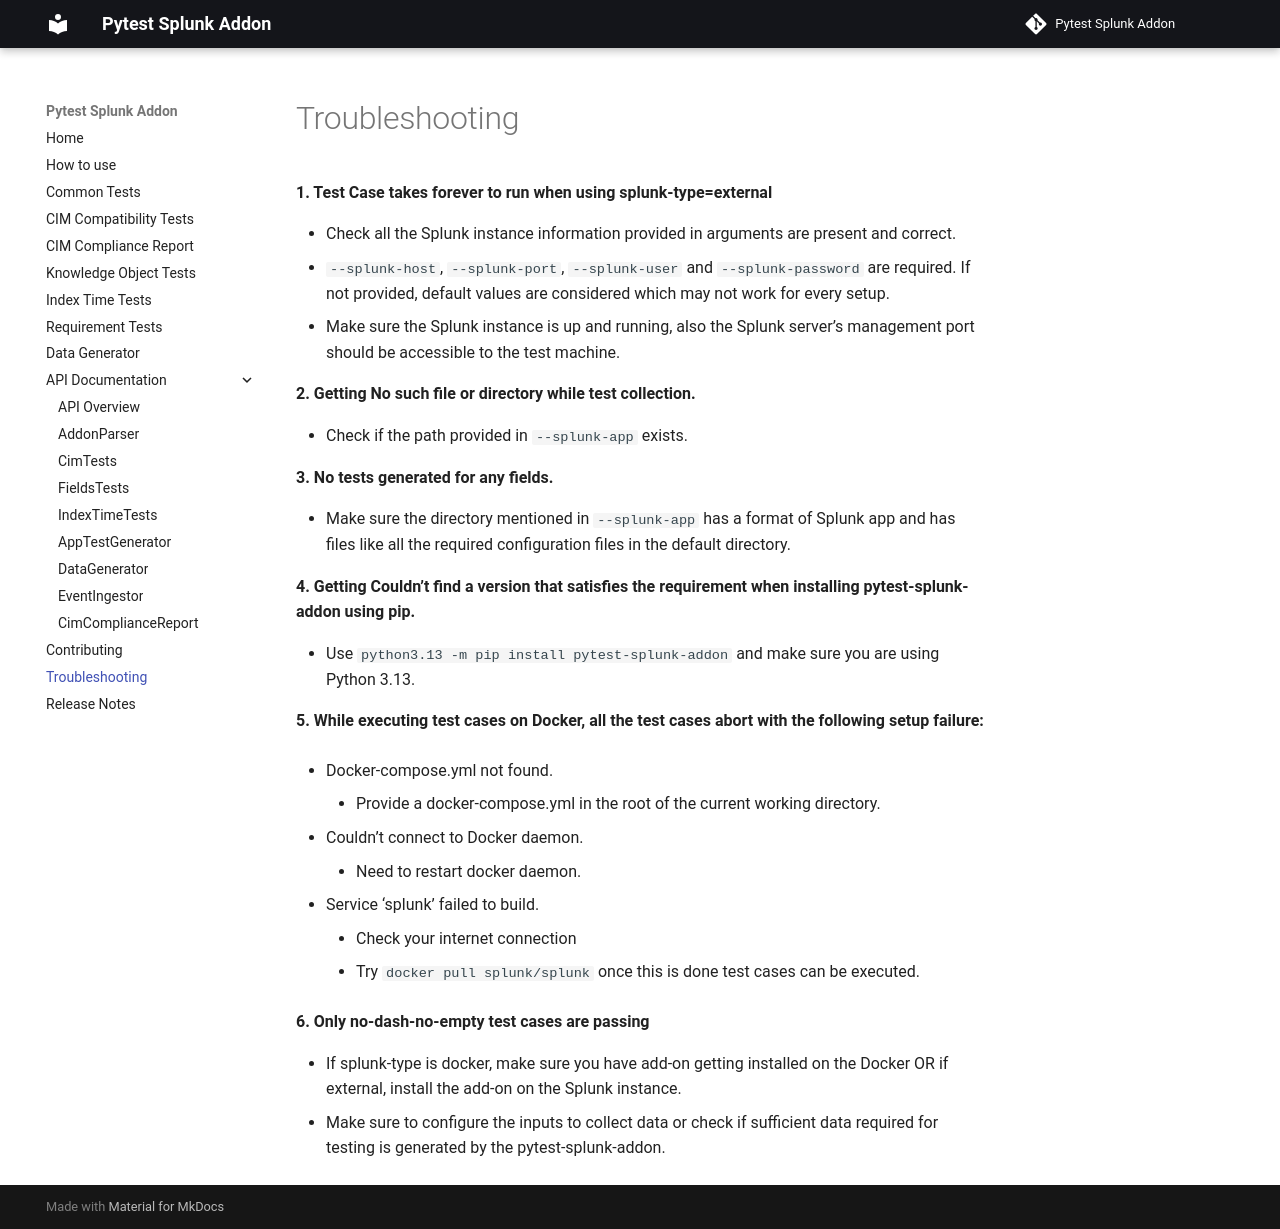

repository: splunk/pytest-splunk-addon · page: troubleshoot/index.html · generator: mkdocs

---
substitutions:
  Wall: '`Docker-compose.yml not found`'
---

# Troubleshooting

**1. Test Case takes forever to run when using splunk-type=external**

 - Check all the Splunk instance information provided in arguments are present and correct.
 - `--splunk-host`, `--splunk-port`, `--splunk-user` and `--splunk-password` are required. If not provided, default values are considered which may not work for every setup.
 - Make sure the Splunk instance is up and running, also the Splunk server's management port should be accessible to the test machine.

**2. Getting No such file or directory while test collection.**

 - Check if the path provided in `--splunk-app` exists.

**3. No tests generated for any fields.**

 - Make sure the directory mentioned in `--splunk-app` has a format of Splunk app and has files like all the required configuration files in the default directory.

**4. Getting Couldn't find a version that satisfies the requirement when installing pytest-splunk-addon using pip.**

 - Use `python3.13 -m pip install pytest-splunk-addon` and make sure you are using Python 3.13.

**5. While executing test cases on Docker, all the test cases abort with the following setup failure:**

 - Docker-compose.yml not found.

    - Provide a docker-compose.yml in the root of the current working directory.

 - Couldn't connect to Docker daemon.

    - Need to restart docker daemon.

 - Service 'splunk' failed to build.

    - Check your internet connection
    - Try `docker pull splunk/splunk` once this is done test cases can be executed.

**6. Only no-dash-no-empty test cases are passing**

 - If splunk-type is docker, make sure you have add-on getting installed on the Docker OR if external, install the add-on on the Splunk instance.
 - Make sure to configure the inputs to collect data or check if sufficient data required for testing is generated by the pytest-splunk-addon.
